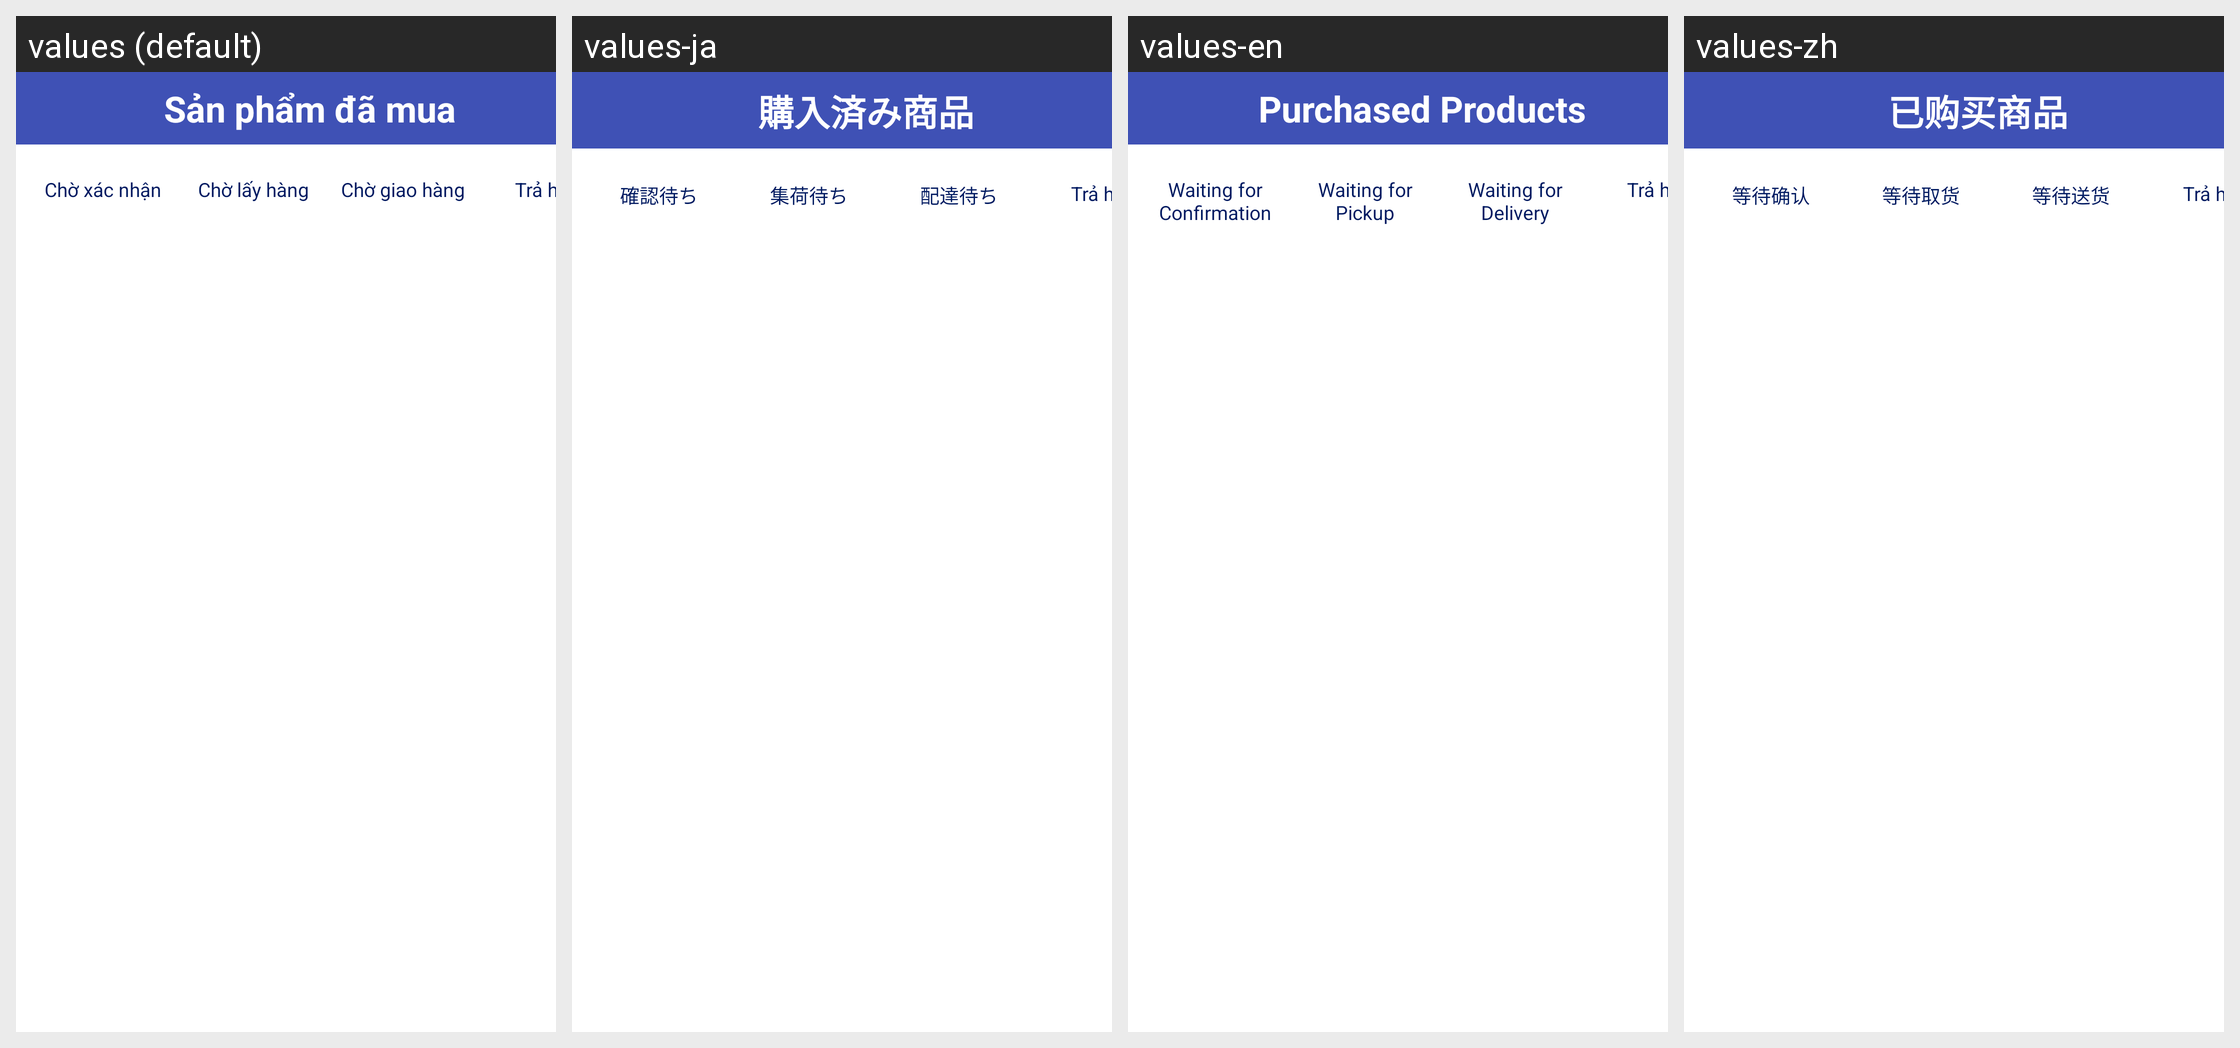

Strings drawn on this Android screen and how each of the app's shown locales translates them:
Android screen res/layout/activity_history_purchase_screen.xml rendered under 4 locales, left to right: values (default), values-ja, values-en, values-zh. Device: Nexus 5 (rendered at 1080×1920; each locale shown at half size, 540×960, under a caption strip naming it); theme Theme.DATN_ToyStoryShop.
Strings drawn on this screen, with the default value and each locale's value (text and hints the layout hard-codes, and strings that could not be matched under every locale, appear in the picture but are not listed):

purchased_products
  values: Sản phẩm đã mua
  values-ja: 購入済み商品
  values-en: Purchased Products
  values-zh: 已购买商品

waiting_for_confirmation
  values: Chờ xác nhận
  values-ja: 確認待ち
  values-en: Waiting for Confirmation
  values-zh: 等待确认

waiting_for_pickup
  values: Chờ lấy hàng
  values-ja: 集荷待ち
  values-en: Waiting for Pickup
  values-zh: 等待取货

waiting_for_delivery
  values: Chờ giao hàng
  values-ja: 配達待ち
  values-en: Waiting for Delivery
  values-zh: 等待送货

return_goods
  values: Trả hàng
  values-ja: Trả hàng  [not translated; the default value is used]
  values-en: Trả hàng  [not translated; the default value is used]
  values-zh: Trả hàng  [not translated; the default value is used]
